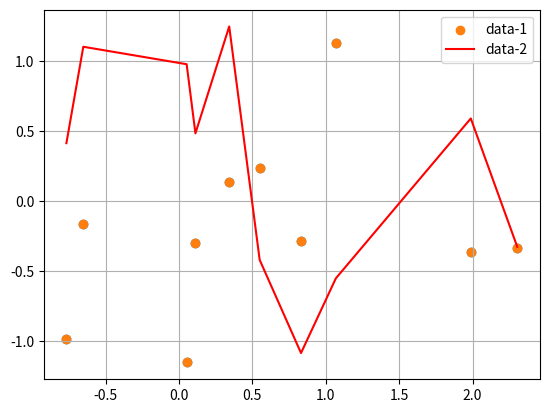

This chart was generated by the following Python code:
s = 'テスト'

s

print('1番目', s)
s = 'ああああ'
print('2番目', s)

import numpy as np
import matplotlib.pyplot as plt

x = sorted(np.random.randn(10))
y = np.random.randn(10)

print(x)
print(y)

plt.scatter(x, y)

s = np.random.randn(10)

plt.scatter(x, y, label='data-1')
plt.plot(x, s, label='data-2', color='r')
plt.legend()
plt.grid()